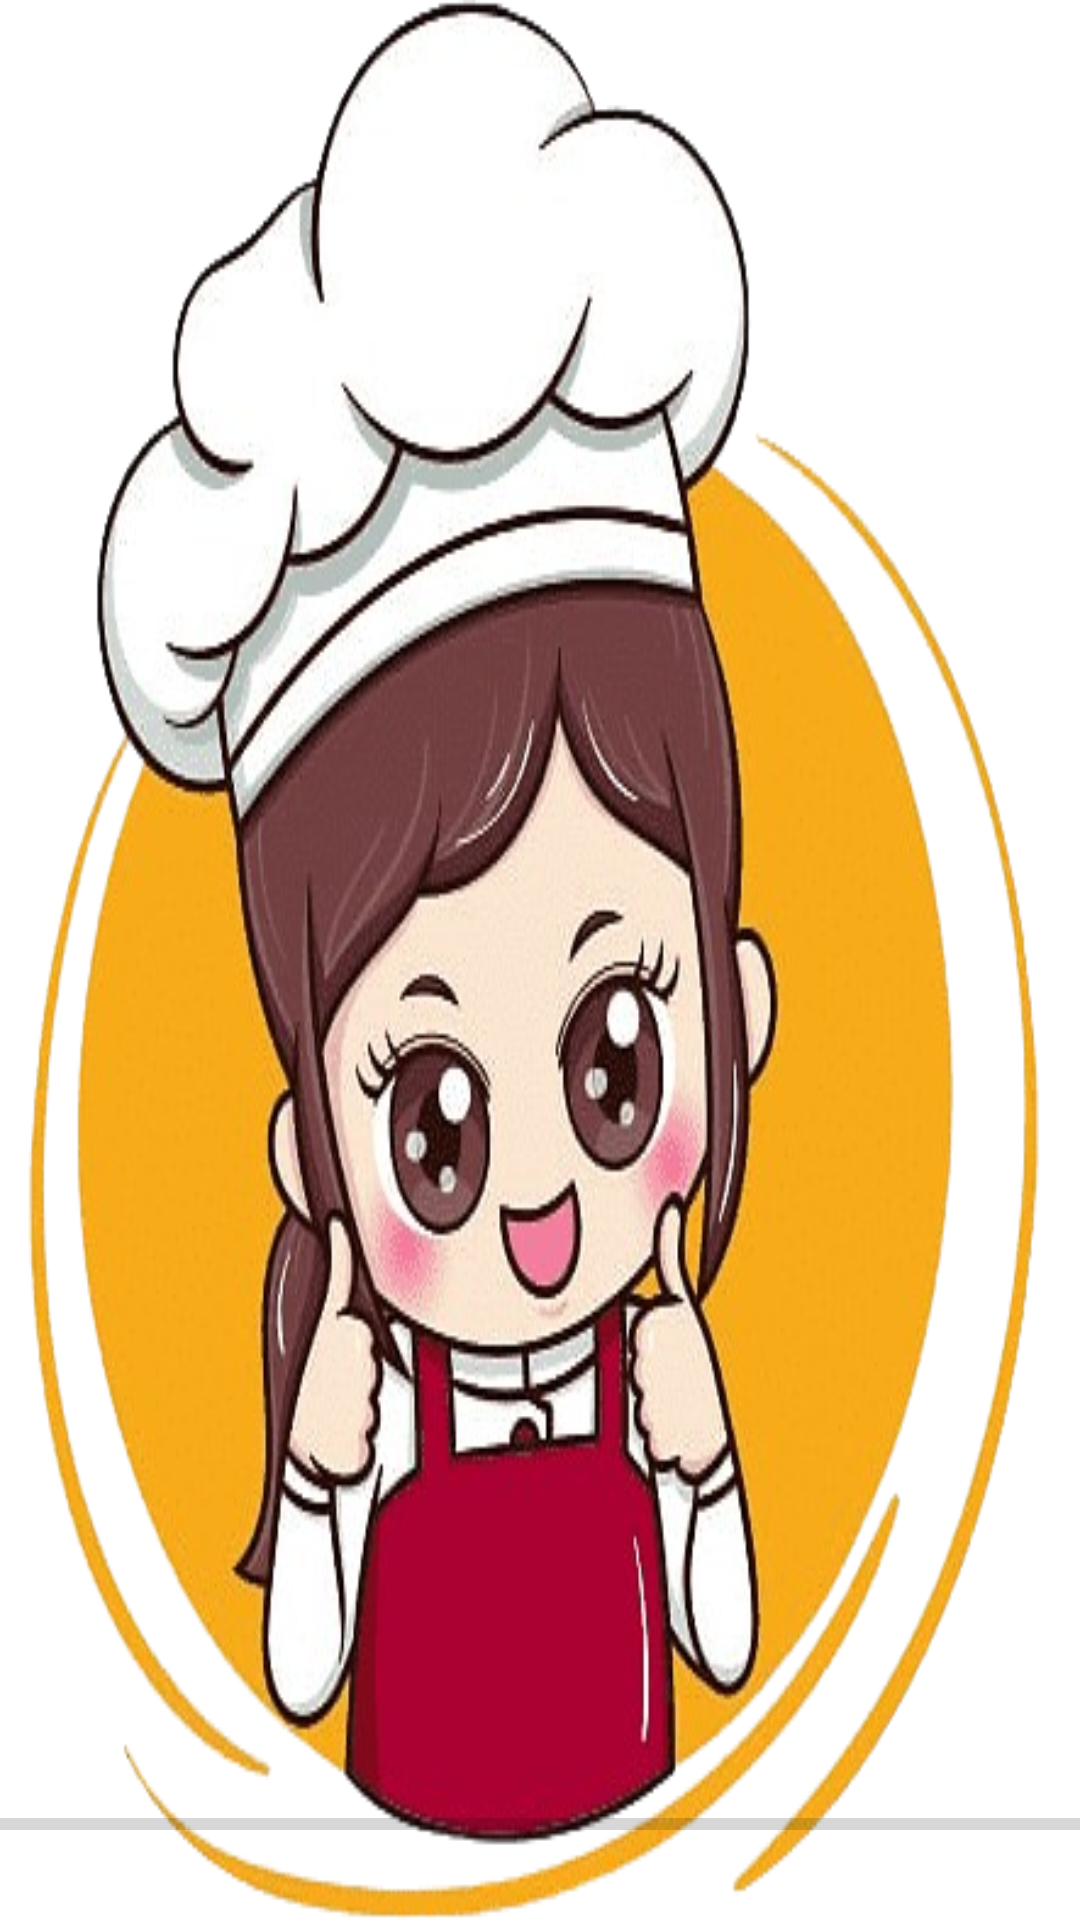

The Android layout XML behind this screen, and the referenced resources:
<!-- AndroidManifest.xml: application theme Theme.ResponsiUTS -->
<!-- res/layout/splash_activity.xml -->
<?xml version="1.0" encoding="utf-8"?>
<RelativeLayout xmlns:android="http://schemas.android.com/apk/res/android"
    android:layout_width="match_parent"
    android:layout_height="match_parent"
    android:background="@drawable/resepku"
    android:scrollbarThumbHorizontal="@color/white">

    <ProgressBar
        android:id="@+id/progressBar"
        style="?android:attr/progressBarStyleHorizontal"
        android:layout_width="match_parent"
        android:layout_height="wrap_content"
        android:layout_alignParentTop="true"
        android:layout_marginTop="600dp"
        android:progressTint="@color/black"
        android:indeterminate="false"
        android:max="100"
        android:progress="0" />
</RelativeLayout>
<!-- resources referenced by this layout -->
<resources>
  <!-- drawable resepku: png bitmap (drawable, 239202 bytes) -->
  <style name="Theme.ResponsiUTS" parent="Theme.MaterialComponents.DayNight.NoActionBar">
          
          <item name="colorPrimary">@color/purple_500</item>
          <item name="colorPrimaryVariant">@color/purple_700</item>
          <item name="colorOnPrimary">@color/white</item>
          
          <item name="colorSecondary">@color/teal_200</item>
          <item name="colorSecondaryVariant">@color/teal_700</item>
          <item name="colorOnSecondary">@color/black</item>
          
          <item name="android:statusBarColor">?attr/colorPrimaryVariant</item>
          
      </style>
  <!-- not gathered from this repository: default colours our renderer supplied (Android Studio template values) -->
  <color name="purple_500">#FF6200EE</color>
  <color name="purple_700">#FF3700B3</color>
  <color name="teal_200">#FF03DAC5</color>
  <color name="teal_700">#FF018786</color>
  <color name="black">#FF000000</color>
  <color name="white">#FFFFFFFF</color>
</resources>
